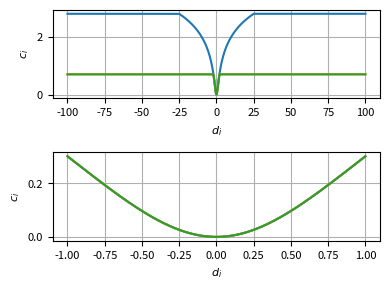

The matplotlib source for this figure:
#!/usr/bin/env python3
# -*- coding: utf-8 -*-
"""
Created on Wed Sep 20 11:52:04 2023

[redacted]
"""

import numpy as np
import matplotlib.pyplot as plt
from scipy.optimize import minimize


###########################
# Catenary function
###########################


############################
def cat(x, a=1.0):
    """
    inputs
    --------
    x : position along cable in local frame ( x = 0 @ z_min )
    a : sag parameter


    output
    -------
    z : elevation in local frame ( z = 0 is z_min )

    Note on local cable frame
    --------------------------
    origin (0,0,0) is lowest elevation point on the cable
    x-axis is tangential to the cable at the origin
    y-axis is the normal of the plane formed by the cable
    z-axis is positive in the curvature direction at the origin

    """

    z = a * (np.cosh(x / a) - 1.0)

    return z


############################
def w_T_c(phi, x, y, z):
    """
    Tranformation matrix from catenary local frame to world frame

    inputs
    ----------
    phi : z rotation of catenary local basis with respect to world basis
    x   : x translation of catenary local frame orign in world frame
    y   : y translation of catenary local frame orign in world frame
    z   : z translation of catenary local frame orign in world frame

    outputs
    ----------
    world_T_catenary  : 4x4 Transformation Matrix

    """

    s = np.sin(phi)
    c = np.cos(phi)

    T = np.array([[c, -s, 0, x], [s, c, 0, y], [0, 0, 1.0, z], [0, 0, 0, 1.0]])

    return T


############################
def p2r_w(
    p,
    x_min=-200,
    x_max=200,
    n=200,
):
    """
    Compute n pts coord in world frame based on a parameter vector

    inputs
    --------
    p      : vector of parameters

        x_0 : x translation of local frame orign in world frame
        y_0 : y translation of local frame orign in world frame
        z_0 : z translation of local frame orign in world frame
        phi : z rotation of local frame basis in in world frame
        a   : sag parameter

    x_min  : start of points in cable local frame
    x_max  : end   of points in cable local frame
    n      : number of pts

    outputs
    ----------
    r_w[0,:] : x positions in world frame
    r_w[1,:] : y positions in world frame
    r_w[2,:] : z positions in world frame
    x_c      : vector of x coord in catenary frame

    """

    x_c = np.linspace(x_min, x_max, n)

    # params
    x_0 = p[0]
    y_0 = p[1]
    z_0 = p[2]
    phi = p[3]
    a = p[4]

    # catenary frame z
    z_c = cat(x_c, a)

    r_c = np.zeros((4, n))
    r_c[0, :] = x_c
    r_c[2, :] = z_c
    r_c[3, :] = np.ones((n))

    r_w = w_T_c(phi, x_0, y_0, z_0) @ r_c

    return (r_w[0:3, :], x_c)


# ###########################
# # Optimization
# ###########################


############################
def lorentzian(d, l=1.0, power=2, b=50.0):
    """

    Cost shaping function that smooth out the cost of large distance to
    minimize the effect of outliers.

    c = np.log10( 1 + ( b * x ) ** power / l )

    inputs
    --------
    d  : input vector of distance

    l     : shaping parameter or if set to zero c = d
    power : shaping parameter
    b     : shaping parameter

    outputs
    ----------
    c  : output vector of cost for each distances

    """

    # Saturation
    d_sat = np.clip(d, -b, b)

    # Cost shaping
    c = np.log10(1 + d_sat**power / l)

    return c


############################
def lorentzian_grad(d, l=1.0, power=2, b=50.0):
    """
    grad of previous fonction

    """

    # Cost shaping
    dc_dd = power * d ** (power - 1) / (np.log(10) * (l + d**power))

    # Saturation
    dc_dd[d > +b] = 0.0
    dc_dd[d < -b] = 0.0

    return dc_dd


###############################################
def compute_d_min(r_measurements, r_model):
    """

    Compute the distance between a list of 3D measurements and the closest
    point in a list of model points

    Inputs
    ----------
    r_measurements : (3 x m) array
    r_model        : (3 x n) array

    Ouputs
    -------
    d_min : (1 x m) array

    """

    # Vectors between measurements and all model pts
    e = r_measurements[:, :, np.newaxis] - r_model[:, np.newaxis, :]

    # Distances between measurements and model sample pts
    d = np.linalg.norm(e, axis=0)

    # Minimum distances to model for all measurements
    d_min = d.min(axis=1)

    return d_min


############################

default_cost_param = [
    "sample",
    np.diag([0.0, 0.0, 0.0, 0.0, 0.0]),
    1000.0,
    1.0,
    2,
    1000,
    -200,
    200,
]


############################
def J(p, pts, p_nom, param=default_cost_param):
    """
    Cost function for curve fitting a catenary model on a point cloud

    J = average_cost_per_measurement + regulation_term

    see attached notes.

    inputs
    --------
    p     : 5x1 parameter vector
    pts   : 3xm cloud point
    p_nom : 5x1 expected parameter vector ( optionnal for regulation )
    param : list of cost function parameter and options

    default_param = [ method = 'sample' ,
                     Q = np.diag([ 0.0 , 0.0 , 0.0 , 0.0 , 0.0 ]) ,
                     b = 1.0 ,
                     l = 1.0 ,
                     power = 2 ,
                     n = 1000 ,
                     x_min = -200 ,
                     x_max = 200    ]

    method = 'sample' : sample-based brute force scheme
    method = 'x'      : data association is based on local x in cat frame

    Q      : 5x5 regulation weight matrix
    b      : scalar parameter in lorentzian function
    l      : scalar parameter in lorentzian function
    power  : scalar parameter in lorentzian function
    n      : number of sample (only used with method = 'sample' )
    x_min  : x start point of model catenary (only used with method = 'sample')
    x_max  : x end point of model catenary (only used with method = 'sample' )

    outputs
    ----------
    J : cost scalar

    """

    m = pts.shape[1]  # number of measurements

    method = param[0]
    Q = param[1]
    b = param[2]
    l = param[3]
    power = param[4]
    n = param[5]
    x_min = param[6]
    x_max = param[7]

    ###################################################
    if method == "sample":
        """data association is sampled-based"""

        # generate a list of sample point on the model curve
        r_model = p2r_w(p, x_min, x_max, n)[0]

        # Minimum distances to model for all measurements
        d_min = compute_d_min(pts, r_model)

    ###################################################
    elif method == "x":
        """data association is based on local x-coord in cat frame"""

        x0 = p[0]
        y0 = p[1]
        z0 = p[2]
        psi = p[3]
        a = p[4]

        c_T_w = np.linalg.inv(w_T_c(psi, x0, y0, z0))

        r_w = np.vstack([pts, np.ones(m)])

        # Compute measurements points positions in local cable frame
        r_c = c_T_w @ r_w

        # Compute expected z position based on x coord and catanery model
        z_hat = cat(r_c[0, :], a)

        # Compute delta vector between measurements and expected position
        e = np.zeros((3, m))
        e[1, :] = r_c[1, :]
        e[2, :] = r_c[2, :] - z_hat

        d_min = np.linalg.norm(e, axis=0)

    ###################################################

    # Cost shaping function
    c = lorentzian(d_min, l, power, b)

    # Average costs per measurement plus regulation
    pts_cost = c.sum() / m

    # Regulation
    p_e = p_nom - p

    # Total cost with regulation
    cost = pts_cost + p_e.T @ Q @ p_e

    return cost


############################
def dJ_dp(p, pts, p_nom, param=default_cost_param, num=False):
    """

    Gradient of J with respect to parameters p

    inputs
    --------
    see J function doc

    outputs
    ----------
    dJ_dp : 1 x 5 gradient evaluated at p

    """

    if num:

        dJ_dp = np.zeros(p.shape[0])
        dp = np.array([0.001, 0.001, 0.001, 0.001, 0.001])

        for i in range(5):

            pp = p.copy()
            pm = p.copy()
            pp[i] = p[i] + dp[i]
            pm[i] = p[i] - dp[i]
            cp = J(pp, pts, p_nom, param)
            cm = J(pm, pts, p_nom, param)

            dJ_dp[i] = (cp - cm) / (2.0 * dp[i])

    else:

        #########################
        # Analytical gratient
        #########################

        m = pts.shape[1]  # number of measurements

        method = param[0]
        Q = param[1]
        b = param[2]
        l = param[3]
        power = param[4]
        n = param[5]
        x_min = param[6]
        x_max = param[7]

        x0 = p[0]
        y0 = p[1]
        z0 = p[2]
        phi = p[3]
        a = p[4]

        if method == "sample":

            # generate a list of sample point on the model curve
            r_hat, x_l = p2r_w(p, x_min, x_max, n)

            # Vectors between measurements and model sample pts
            e = pts[:, :, np.newaxis] - r_hat[:, np.newaxis, :]

            # Distances between measurements and model sample pts
            d = np.linalg.norm(e, axis=0)

            # Minimum distances to model for all measurements
            d_min = d.min(axis=1)

            # Errors vector to closet model point
            j_min = d.argmin(axis=1)  # index of closet model point
            i = np.arange(j_min.shape[0])
            e_min = e[:, i, j_min]
            x = x_l[j_min]  # local x of closest pts on the model

            # Error Grad for each pts
            eT_de_dp = np.zeros((5, pts.shape[1]))

            eT_de_dp[0, :] = -e_min[0, :]
            eT_de_dp[1, :] = -e_min[1, :]
            eT_de_dp[2, :] = -e_min[2, :]
            eT_de_dp[3, :] = -(
                e_min[0, :] * (-np.sin(phi) * x) + e_min[1, :] * (+np.cos(phi) * x)
            )
            eT_de_dp[4, :] = -e_min[2, :] * (
                np.cosh(x / a) - x / a * np.sinh(x / a) - 1
            )

            # Norm grad
            dd_dp = eT_de_dp / d_min

        elif method == "x":

            # Pts in world frame
            x_w = pts[0, :]
            y_w = pts[1, :]
            z_w = pts[2, :]

            # Compute measurements points positions in local cable frame
            r_w = np.vstack([pts, np.ones(m)])
            c_T_w = np.linalg.inv(w_T_c(phi, x0, y0, z0))
            r_c = c_T_w @ r_w

            x_c = r_c[0, :]
            y_c = r_c[1, :]
            z_c = r_c[2, :]

            # Model z
            z_hat = cat(x_c, a)

            # Error in local frame
            e = np.zeros((3, m))
            e[1, :] = y_c
            e[2, :] = z_c - z_hat

            d_min = np.linalg.norm(e, axis=0)

            ey = e[1, :]
            ez = e[2, :]

            # print( x_c )
            # print( np.sinh( x_c ) )

            de_dx0 = np.sinh(x_c / a) * np.cos(phi)
            de_dy0 = np.sinh(x_c / a) * np.sin(phi)
            de_dphi = -np.sinh(x_c / a) * (
                -np.sin(phi) * (x_w - x0) + np.cos(phi) * (y_w - y0)
            )

            c = np.cos(phi)
            s = np.sin(phi)

            # Error Grad for each pts
            eT_de_dp = np.zeros((5, pts.shape[1]))

            eT_de_dp[0, :] = ey * s + ez * de_dx0
            eT_de_dp[1, :] = ey * -c + ez * de_dy0
            eT_de_dp[2, :] = -ez
            eT_de_dp[3, :] = ey * (c * (x0 - x_w) + s * (y0 - y_w)) + ez * de_dphi
            eT_de_dp[4, :] = -ez * (np.cosh(x_c / a) - x_c / a * np.sinh(x_c / a) - 1)

            # Norm grad
            dd_dp = eT_de_dp / d_min

        ################################

        # Smoothing grad
        dc_dd = lorentzian_grad(d_min, l, power, b)

        dc_dp = dc_dd * dd_dp

        # Average grad per point
        dc_cp_average = dc_dp.sum(axis=1) / m

        # Regulation
        p_e = p_nom - p

        # Total cost with regulation
        dJ_dp = dc_cp_average - 2 * p_e.T @ Q

    return dJ_dp


# ###########################
# # Segmentation
# ###########################


############################
def get_catanery_group(p, pts, d_th=1.0, n_sample=1000, x_min=-200, x_max=200):

    # generate a list of sample point on the model curve
    r_model = p2r_w(p, x_min, x_max, n_sample)[0]

    # Minimum distances to model for all measurements
    d_min = compute_d_min(pts, r_model)

    # Group based on threshlod
    pts_in = pts[:, d_min < d_th]

    return pts_in


# ###########################
# Plotting
# ###########################


###############################################################################
class CatenaryEstimationPlot:
    """ """

    ############################
    def __init__(self, p_true, p_hat, pts, n=100, xmin=-200, xmax=200):

        fig = plt.figure(figsize=(4, 3), dpi=300, frameon=True)
        ax = fig.add_subplot(projection="3d")

        pts_true = p2r_w(p_true, xmin, xmax, n)[0]
        pts_hat = p2r_w(p_hat, xmin, xmax, n)[0]
        pts_noisy = pts

        line_true = ax.plot(
            pts_true[0, :], pts_true[1, :], pts_true[2, :], label="True equation"
        )
        line_hat = ax.plot(
            pts_hat[0, :],
            pts_hat[1, :],
            pts_hat[2, :],
            "--",
            label="Estimated equation",
        )
        line_noisy = ax.plot(
            pts_noisy[0, :], pts_noisy[1, :], pts_noisy[2, :], "x", label="Measurements"
        )

        ax.axis("equal")
        ax.legend(loc="upper right", fontsize=5)
        ax.set_xlabel("x", fontsize=5)
        ax.grid(True)

        self.fig = fig
        self.ax = ax

        self.n = n
        self.xmin = xmin
        self.xmax = xmax

        self.line_true = line_true
        self.line_hat = line_hat
        self.line_noisy = line_noisy

    ############################
    def update_estimation(self, p_hat):

        pts_hat = p2r_w(p_hat, self.xmin, self.xmax, self.n)[0]

        self.line_hat[0].set_data(pts_hat[0, :], pts_hat[1, :])
        self.line_hat[0].set_3d_properties(pts_hat[2, :])

        plt.pause(0.001)

    ############################
    def update_pts(self, pts_noisy):

        self.line_noisy[0].set_data(pts_noisy[0, :], pts_noisy[1, :])
        self.line_noisy[0].set_3d_properties(pts_noisy[2, :])

        plt.pause(0.001)

    ############################
    def update_true(self, p_true):

        pts_true = p2r_w(p_true, self.xmin, self.xmax, self.n)[0]

        self.line_true[0].set_data(pts_true[0, :], pts_true[1, :])
        self.line_true[0].set_3d_properties(pts_true[2, :])

        plt.pause(0.001)


############################
def plot_lorentzian(l=10, power=2, b=50.0, ax=None):
    """
    x : input
    a : flattening parameter
    """

    if ax is None:
        fig, ax = plt.subplots(2, figsize=(4, 3), dpi=300, frameon=True)

    x = np.linspace(-100.0, 100.0, 1000)
    y = lorentzian(x, l, power, b)

    ax[0].plot(x, y, label=r"$l =$ %0.1f  $p =$ %0.1f  $b =$ %0.1f" % (l, power, b))
    ax[0].set_xlabel("$d_i$", fontsize=8)
    ax[0].grid(True)
    # ax[0].legend()
    ax[0].tick_params(labelsize=8)
    ax[0].set_ylabel("$c_i$", fontsize=8)

    x = np.linspace(-1.0, 1.0, 1000)
    y = lorentzian(x, l, power, b)

    ax[1].plot(x, y, label=r"$l =$ %0.1f  $p =$ %0.1f  $b =$ %0.1f" % (l, power, b))
    ax[1].set_xlabel("$d_i$", fontsize=8)
    ax[1].grid(True)
    # ax[1].legend()
    ax[1].tick_params(labelsize=8)
    ax[1].set_ylabel("$c_i$", fontsize=8)

    try:
        fig.tight_layout()
    except:
        pass

    return ax


###############################
# Data generation for testing
##############################


############################
def noisy_p2r_w(p, x_min=-200, x_max=200, n=400, w=0.5):
    """
    p2r_w but with added gaussian noise of standard deviation w

    """

    # true points on the curve
    r_line = p2r_w(p, x_min, x_max, n)[0]

    # adding measurements noise
    rng = np.random.default_rng(seed=None)
    r_noisy = r_line + w * rng.standard_normal((3, n))

    return r_noisy


############################
def outliers(n=10, center=[0, 0, 0], w=100):
    """
    Create random 3D world pts

    """

    # Outliers randoms points (all pts are initialized as random outliers)
    rng = np.random.default_rng(seed=None)
    noise = w * rng.standard_normal((3, n))
    pts = np.zeros((3, n))

    pts[0, :] = center[0]
    pts[1, :] = center[1]
    pts[2, :] = center[2]

    pts = pts + noise  # noise randoms points

    return pts


############################
def generate_test_data(
    p,
    partial_obs=False,
    n_obs=20,
    x_min=-100,
    x_max=100,
    w_l=0.5,
    n_out=10,
    center=[0, 0, 0],
    w_o=100,
):
    """
    generate pts for a line and outliers

    """

    if partial_obs:

        n_obs = np.random.randint(1, n_obs)
        x_min = np.random.randint(x_min, x_max)
        x_max = np.random.randint(x_min, x_max)

    r_line = noisy_p2r_w(p, x_min, x_max, n_obs, w_l)

    r_out = outliers(n_out, center, w_o)

    pts = np.append(r_line, r_out, axis=1)

    return pts


"""
#################################################################
##################          Main                         ########
#################################################################
"""


if __name__ == "__main__":
    """MAIN TEST"""

    ax = plot_lorentzian(l=1.0, power=2.0, b=25.0)

    plot_lorentzian(l=1.0, power=2, b=2.0, ax=ax)

    plot_lorentzian(l=1.0, power=2, b=2.0, ax=ax)
